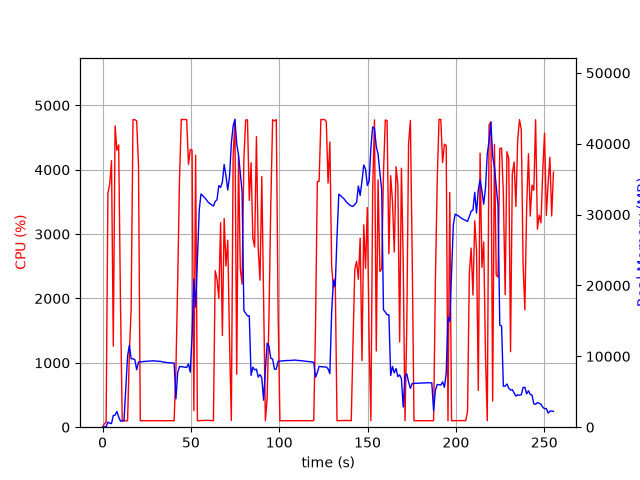

Data behind this chart, as committed beside it:
elapsed_time, nproc, cpu, mem_real, mem_virtual
6.413459777832031e-05, 1, 0.0, 9.871, 27666
1.009, 2, 51.5, 43.93, 27801
2.018, 1, 77.2, 76.61, 684.4
3.03, 1, 3637, 720.9, 29447
4.051, 1, 3777, 556, 29477
5.072, 1, 4142, 516.1, 29497
6.085, 1, 1258, 1657, 31381
7.097, 1, 4681, 1707, 31381
8.112, 1, 4302, 2223, 32917
9.129, 1, 4386, 1457, 32917
10.14, 1, 1967, 867.6, 33941
11.14, 1, 100.2, 867.6, 33941
12.15, 1, 99.3, 969.6, 33941
13.16, 1, 100.3, 5601, 55151
14.17, 1, 100.2, 10031, 55151
15.17, 1, 1149, 11581, 55151
16.18, 1, 1827, 9658, 55151
17.23, 1, 4779, 9658, 55151
18.28, 1, 4778, 9532, 55151
19.32, 1, 4759, 8106, 55151
20.36, 1, 4056, 9204, 56315
21.36, 1, 100.3, 9231, 56315
22.37, 1, 101.2, 9242, 56315
23.38, 1, 100.3, 9276, 56315
24.39, 1, 99.3, 9290, 56315
25.39, 1, 101.3, 9320, 56315
26.4, 1, 100.3, 9326, 56315
27.41, 1, 101.2, 9348, 56315
28.41, 1, 100.3, 9371, 56315
29.42, 1, 101.3, 9358, 56315
30.43, 1, 102.2, 9337, 56315
31.44, 1, 100.1, 9296, 56315
32.45, 1, 101.1, 9305, 56315
33.46, 1, 101.0, 9248, 56315
34.47, 1, 101.1, 9203, 56315
35.47, 1, 101.0, 9163, 56315
36.48, 1, 100.2, 9130, 56315
37.49, 1, 102.2, 9089, 56315
38.5, 1, 100.2, 9087, 56315
39.51, 1, 101.1, 9062, 56315
40.52, 1, 101.1, 9048, 56315
41.53, 1, 897.6, 3998, 56315
42.54, 1, 2255, 7706, 56329
43.56, 1, 3849, 8551, 56329
44.57, 1, 4785, 8551, 56329
45.59, 1, 4778, 8504, 56329
46.61, 1, 4780, 8467, 56329
47.62, 1, 4778, 8444, 56329
48.64, 1, 4084, 8935, 56329
49.66, 1, 4315, 7771, 56329
50.67, 1, 4306, 12965, 72193
51.68, 1, 257.6, 20893, 72193
52.69, 1, 4228, 16960, 92693
53.7, 1, 99.2, 23786, 92693
54.71, 1, 100.2, 30605, 92693
55.72, 1, 104.2, 32913, 92693
56.72, 1, 104.2, 32686, 92693
57.73, 1, 106.2, 32409, 92693
58.74, 1, 107.3, 32111, 92693
59.74, 1, 106.2, 31771, 92693
... 193 more rows
